Run: headless pygame with SDL's dummy video driver; simulated clock (each Clock.tick advances the game by its frame time, no real sleeping); random seed 0; keys injected as events and as key.get_pressed() state; no mouse input.
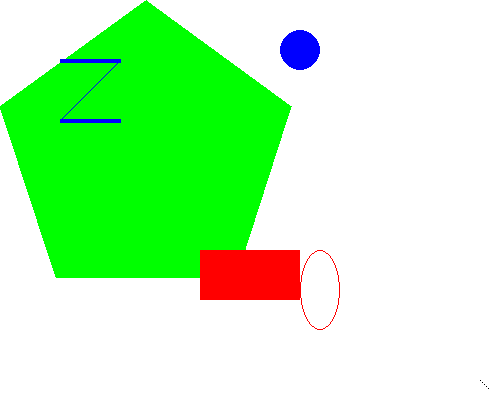
Frame 1 of 4 · flips 1–60 · no input
Frame 2 of 4 · flips 61–180 · tapped SPACE, RETURN · held RIGHT (→), D · screen unchanged from frame 1, image omitted
Frame 3 of 4 · flips 181–300 · held DOWN (↓), S · screen unchanged from frame 2, image omitted
Frame 4 of 4 · flips 301–420 · held LEFT (←), A, UP (↑), W · screen unchanged from frame 3, image omitted

The pygame program that drew these frames:

import pygame, sys

pygame.init()

# set up the window
DISPLAY_SURFACE = pygame.display.set_mode((500, 400), 0, 32)
pygame.display.set_caption('Drawing')

# set up the colors
BLACK = (0, 0, 0)
WHITE = (255, 255, 255)
RED = (255, 0, 0)
GREEN = (0, 255, 0)
BLUE = (0, 0, 255)

# draw on the surface object
DISPLAY_SURFACE.fill(WHITE)

# 多边形
pygame.draw.polygon(DISPLAY_SURFACE, GREEN, ((146, 0), (291, 106), (236, 277), (56, 277), (0, 106)))

pygame.draw.line(DISPLAY_SURFACE, BLUE, (60, 60), (120, 60), 4)
pygame.draw.line(DISPLAY_SURFACE, BLUE, (120, 60), (60, 120))
pygame.draw.line(DISPLAY_SURFACE, BLUE, (60, 120), (120, 120), 4)
pygame.draw.circle(DISPLAY_SURFACE, BLUE, (300, 50), 20, 0)
pygame.draw.ellipse(DISPLAY_SURFACE, RED, (300, 250, 40, 80), 1)
pygame.draw.rect(DISPLAY_SURFACE, RED, (200, 250, 100, 50))

pixObj = pygame.PixelArray(DISPLAY_SURFACE)
pixObj[480][380] = BLACK
pixObj[482][382] = BLACK
pixObj[484][384] = BLACK
pixObj[486][386] = BLACK
pixObj[488][388] = BLACK
del pixObj

# run the game loop
while True:
    for event in pygame.event.get():
        if event.type == pygame.QUIT:
            pygame.quit()
            sys.exit()

    pygame.display.update()
